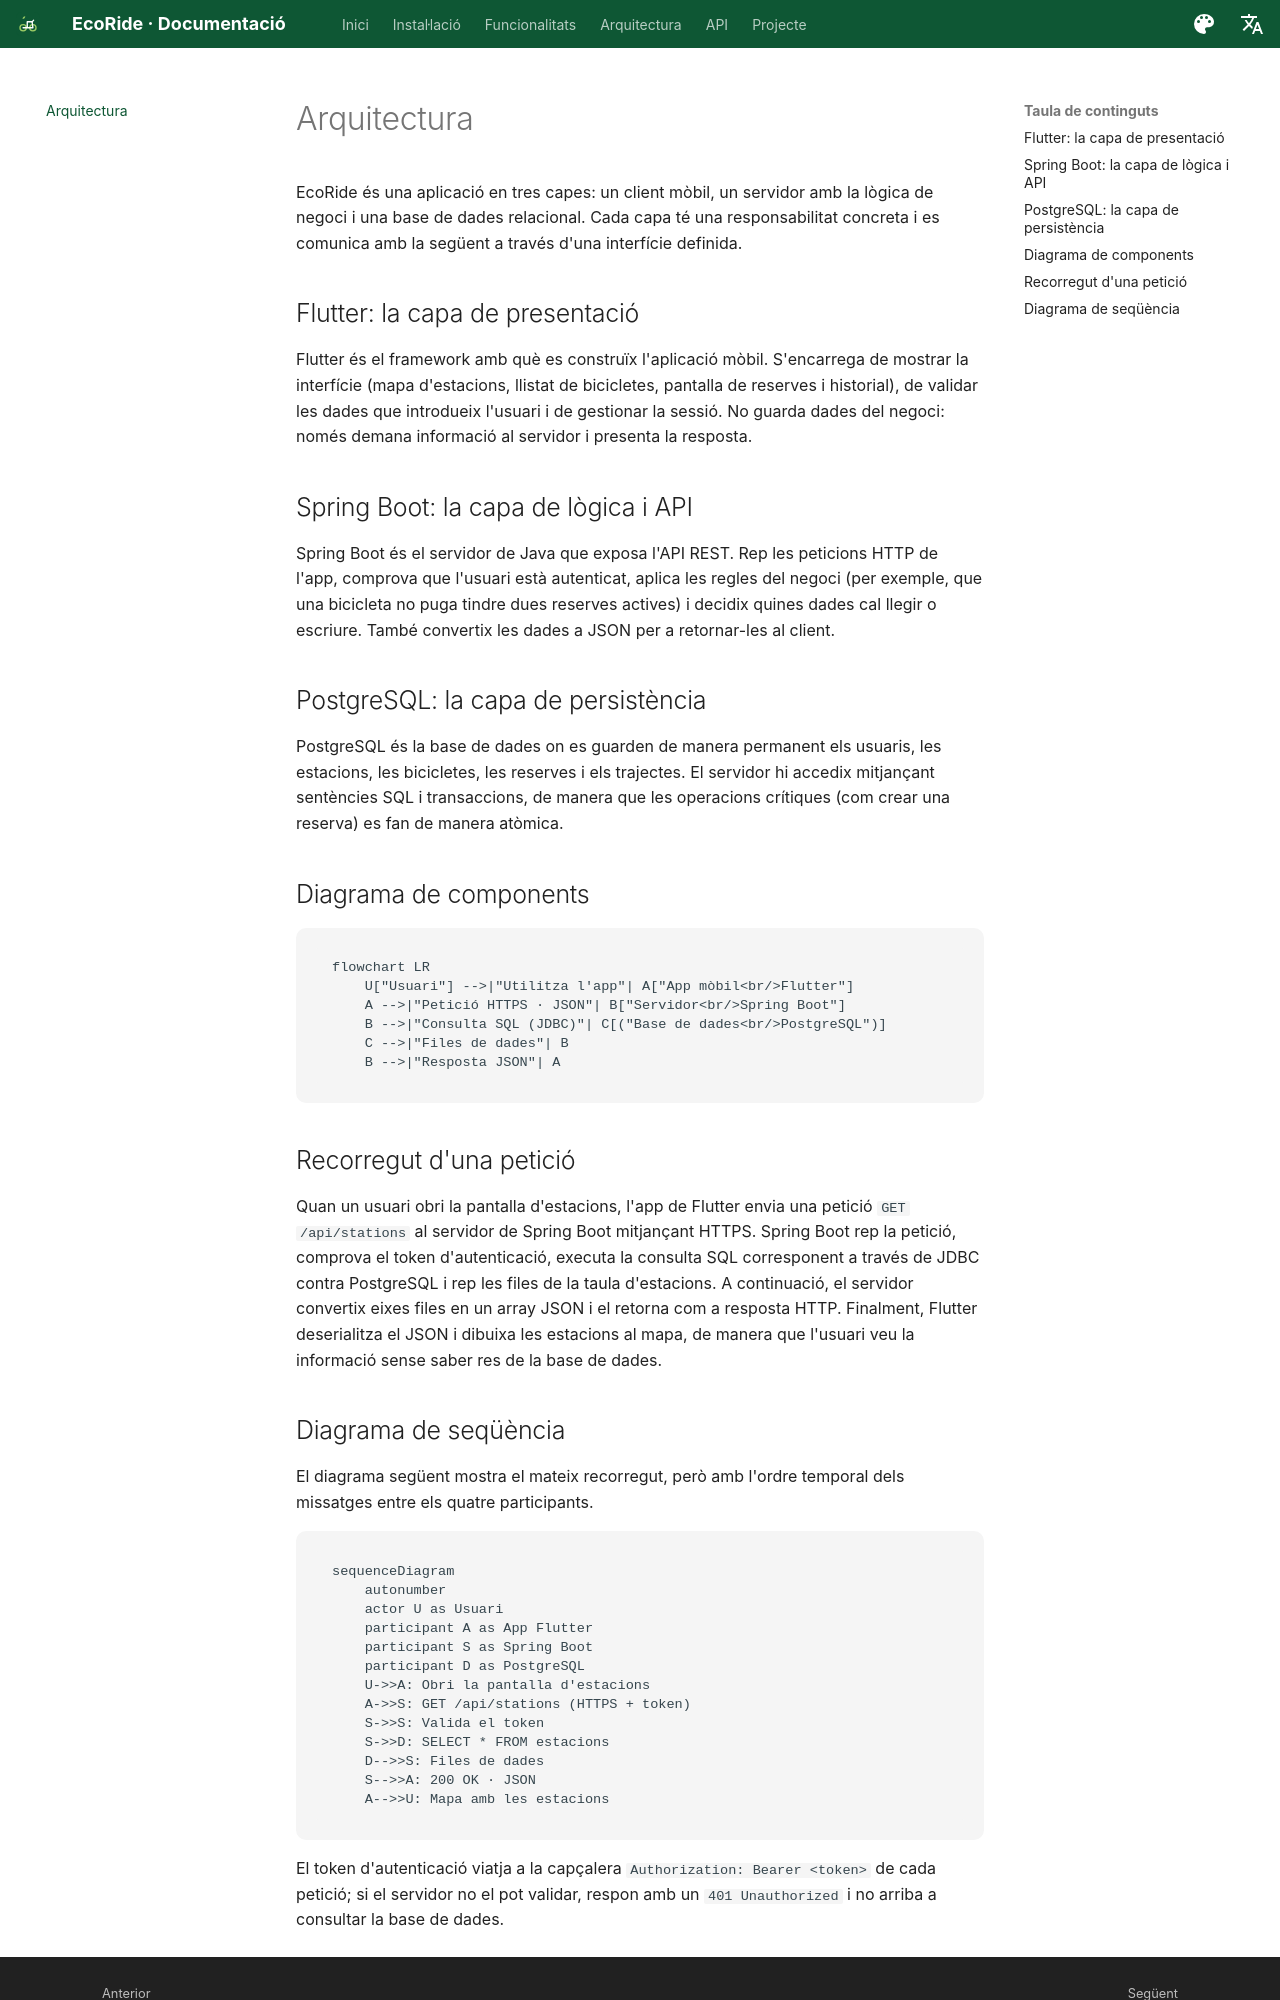

repository: Asiercode-max/EcoRide_Aaron_Asier · page: arquitectura/index.html · generator: mkdocs

# Arquitectura

EcoRide és una aplicació en tres capes: un client mòbil, un servidor amb la lògica de negoci i una base de dades relacional. Cada capa té una responsabilitat concreta i es comunica amb la següent a través d'una interfície definida.

## Flutter: la capa de presentació

Flutter és el framework amb què es construïx l'aplicació mòbil. S'encarrega de mostrar la interfície (mapa d'estacions, llistat de bicicletes, pantalla de reserves i historial), de validar les dades que introdueix l'usuari i de gestionar la sessió. No guarda dades del negoci: només demana informació al servidor i presenta la resposta.

## Spring Boot: la capa de lògica i API

Spring Boot és el servidor de Java que exposa l'API REST. Rep les peticions HTTP de l'app, comprova que l'usuari està autenticat, aplica les regles del negoci (per exemple, que una bicicleta no puga tindre dues reserves actives) i decidix quines dades cal llegir o escriure. També convertix les dades a JSON per a retornar-les al client.

## PostgreSQL: la capa de persistència

PostgreSQL és la base de dades on es guarden de manera permanent els usuaris, les estacions, les bicicletes, les reserves i els trajectes. El servidor hi accedix mitjançant sentències SQL i transaccions, de manera que les operacions crítiques (com crear una reserva) es fan de manera atòmica.

## Diagrama de components

```mermaid
flowchart LR
    U["Usuari"] -->|"Utilitza l'app"| A["App mòbil<br/>Flutter"]
    A -->|"Petició HTTPS · JSON"| B["Servidor<br/>Spring Boot"]
    B -->|"Consulta SQL (JDBC)"| C[("Base de dades<br/>PostgreSQL")]
    C -->|"Files de dades"| B
    B -->|"Resposta JSON"| A
```

## Recorregut d'una petició

Quan un usuari obri la pantalla d'estacions, l'app de Flutter envia una petició `GET /api/stations` al servidor de Spring Boot mitjançant HTTPS. Spring Boot rep la petició, comprova el token d'autenticació, executa la consulta SQL corresponent a través de JDBC contra PostgreSQL i rep les files de la taula d'estacions. A continuació, el servidor convertix eixes files en un array JSON i el retorna com a resposta HTTP. Finalment, Flutter deserialitza el JSON i dibuixa les estacions al mapa, de manera que l'usuari veu la informació sense saber res de la base de dades.
